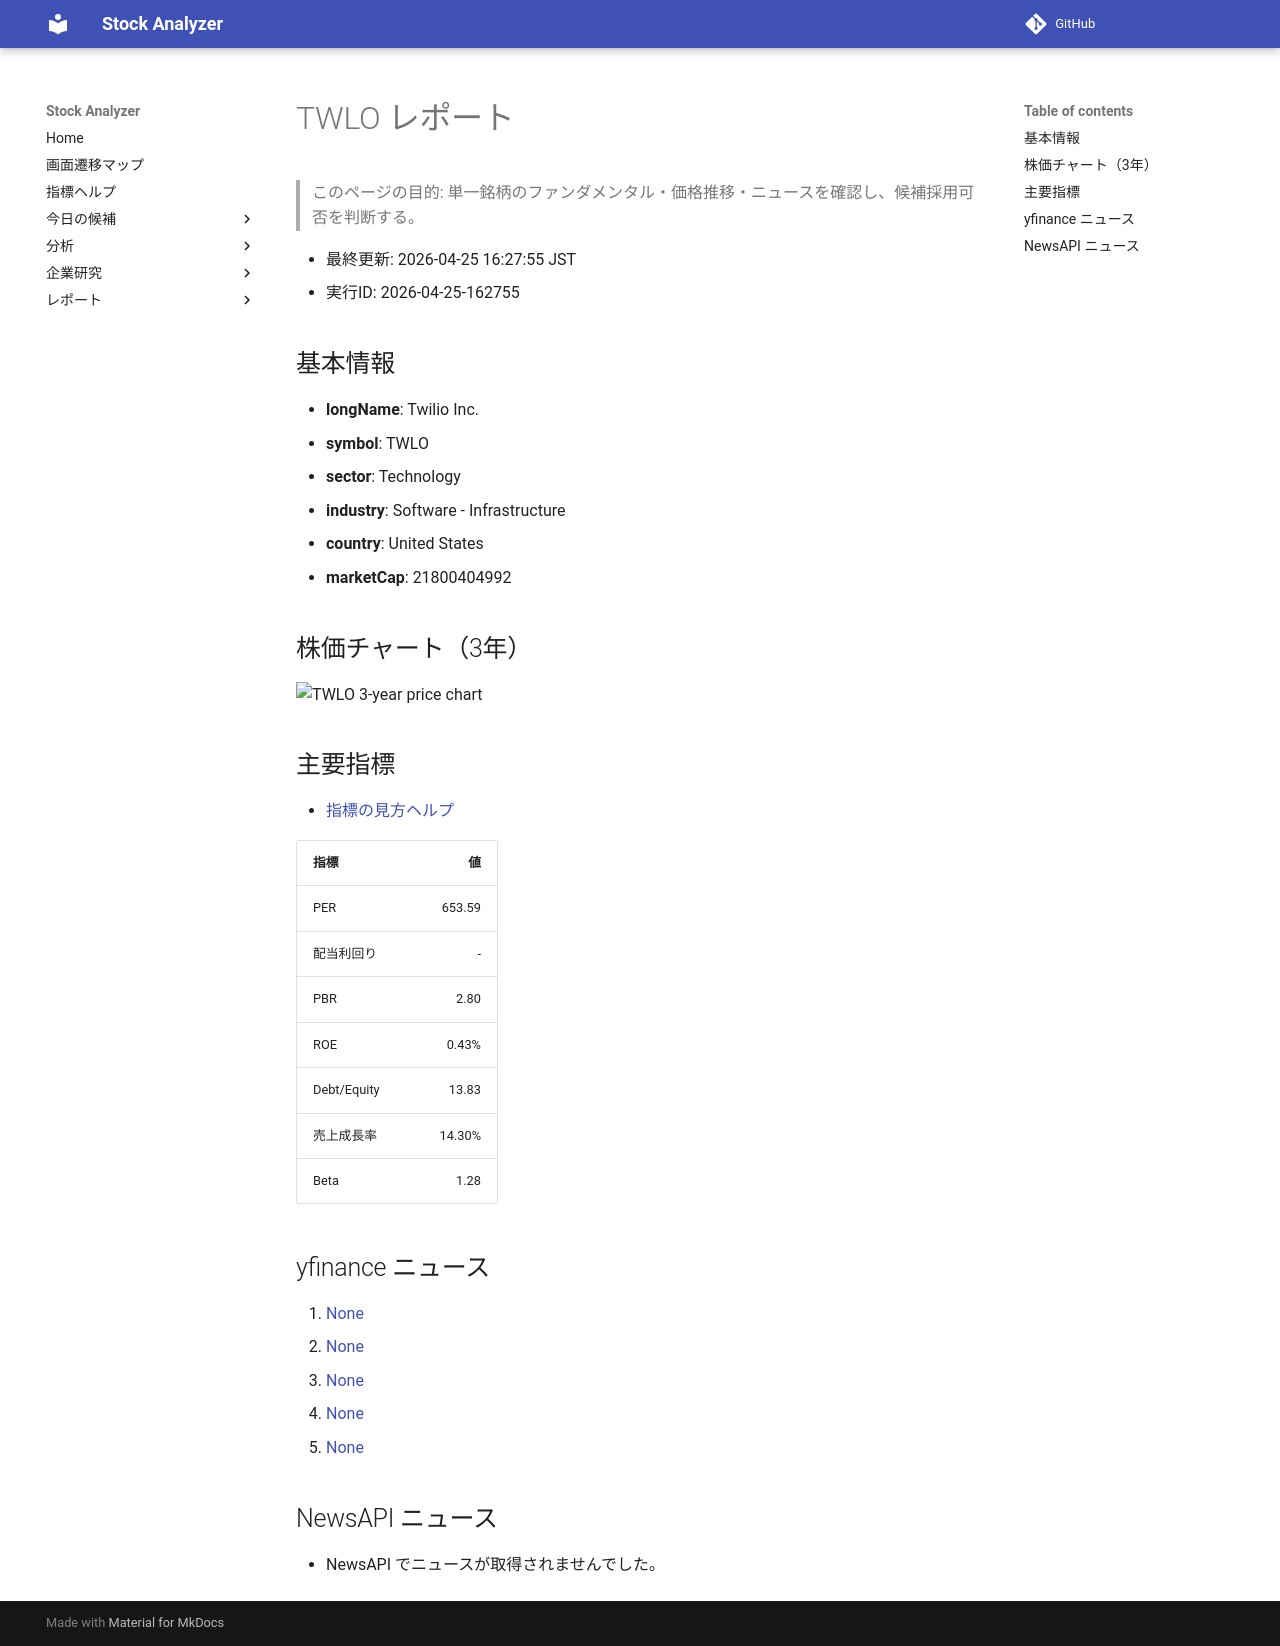

repository: Yumi-note/Making-APP · page: stocks/2026-04-25/162755/TWLO/index.html · generator: mkdocs

# TWLO レポート

> このページの目的: 単一銘柄のファンダメンタル・価格推移・ニュースを確認し、候補採用可否を判断する。

- 最終更新: 2026-04-25 16:27:55 JST
- 実行ID: 2026-04-25-162755

## 基本情報

- **longName**: Twilio Inc.
- **symbol**: TWLO
- **sector**: Technology
- **industry**: Software - Infrastructure
- **country**: United States
- **marketCap**: 21800404992

## 株価チャート（3年）

![TWLO 3-year price chart](TWLO_3y.png)

## 主要指標

- [指標の見方ヘルプ](../../../../indicators.md)

| 指標 | 値 |
|---|---:|
| PER | 653.59 |
| 配当利回り | - |
| PBR | 2.80 |
| ROE | 0.43% |
| Debt/Equity | 13.83 |
| 売上成長率 | 14.30% |
| Beta | 1.28 |

## yfinance ニュース

1. [None](None)
2. [None](None)
3. [None](None)
4. [None](None)
5. [None](None)

## NewsAPI ニュース

- NewsAPI でニュースが取得されませんでした。
